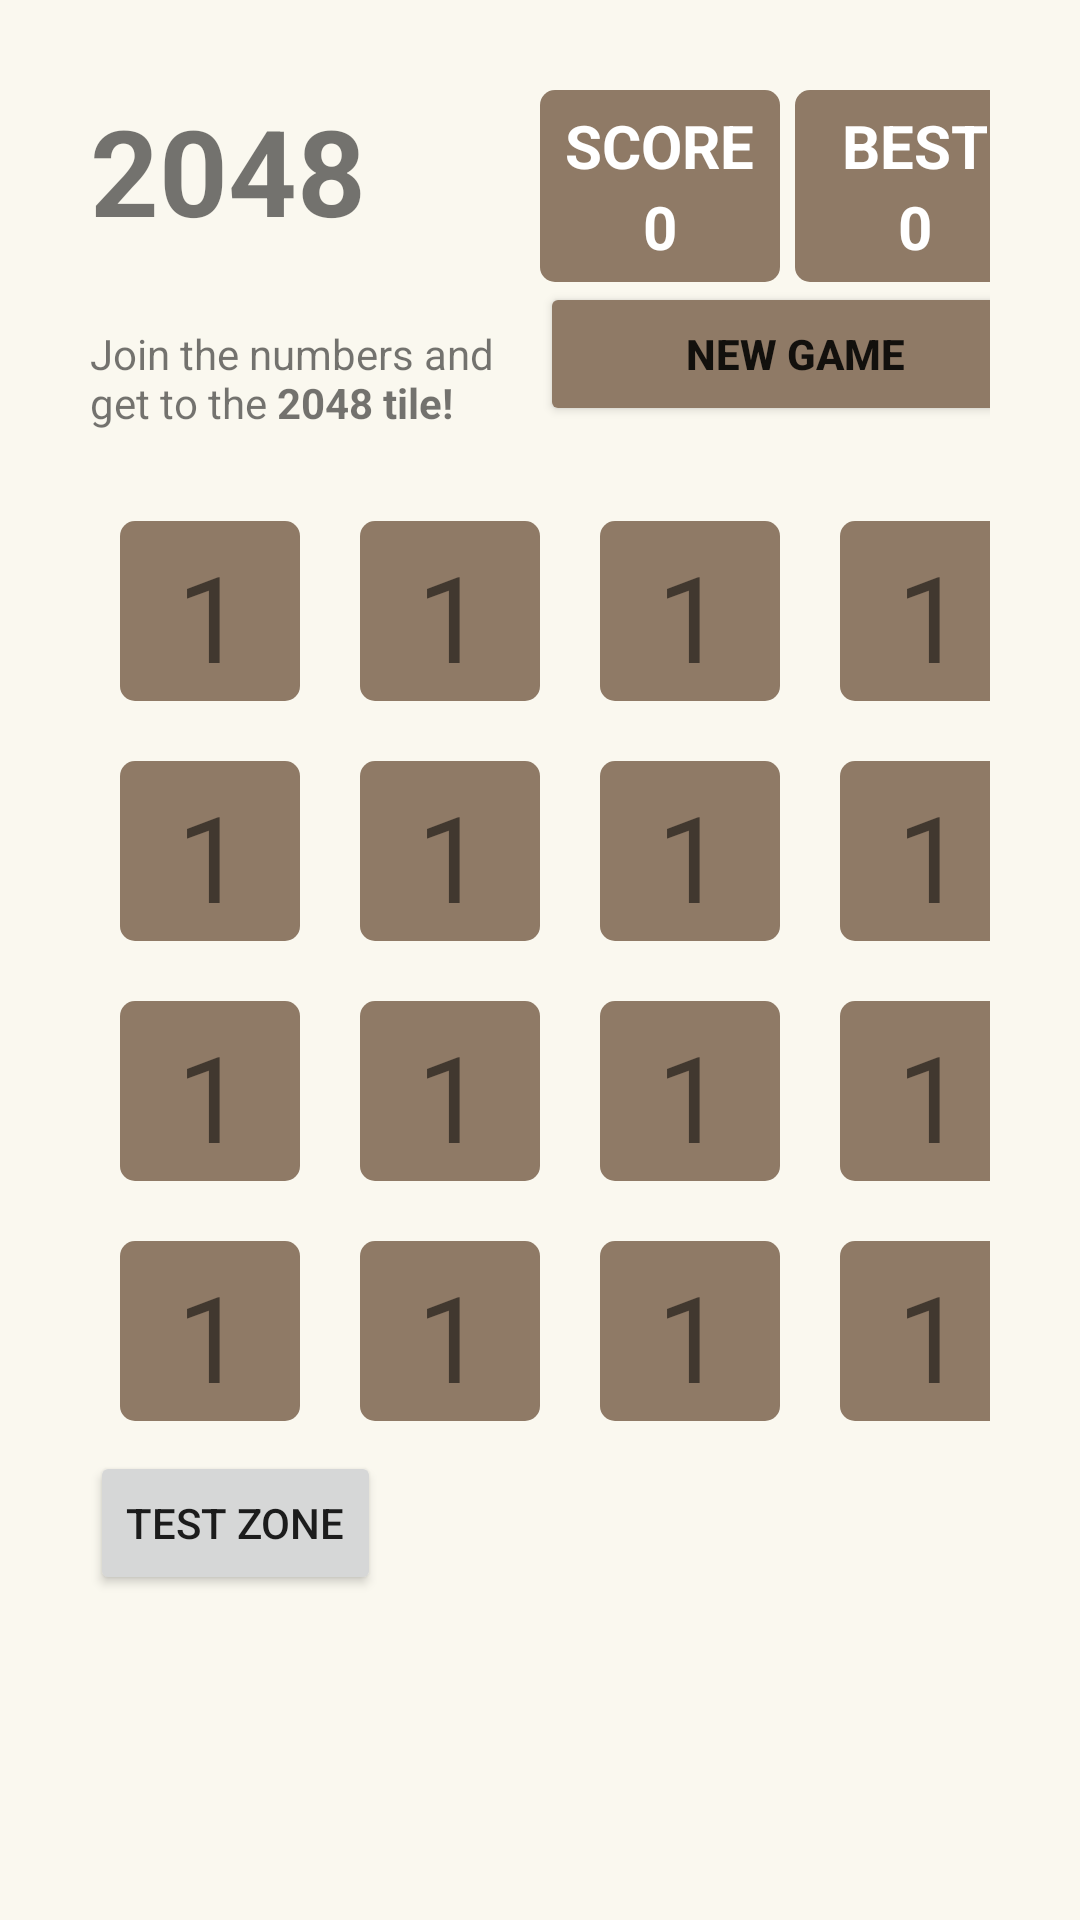

This screen was rendered from an Android layout file. Write that file and the resources it references.
<!-- AndroidManifest.xml: application theme Theme.App2048 -->
<!-- res/layout/activity_main.xml -->
<?xml version="1.0" encoding="utf-8"?>
<GridLayout xmlns:android="http://schemas.android.com/apk/res/android"
    android:layout_width="match_parent"
    android:layout_height="match_parent"
    android:background="@color/background"
    android:columnCount="3"
    android:orientation="horizontal"
    android:padding="30dp">

    <TextView
        android:layout_column="0"
        android:text="@string/app_name"
        android:textSize="40sp"
        android:textStyle="bold" />

    <LinearLayout
        android:layout_width="80dp"
        android:layout_column="1"
        android:layout_gravity="center"
        android:background="@drawable/item"
        android:gravity="center"
        android:orientation="vertical"
        android:padding="5dp">

        <TextView
            android:layout_width="wrap_content"
            android:layout_height="wrap_content"
            android:text="@string/score_title"
            android:textColor="@color/white"
            android:textSize="20sp"
            android:textStyle="bold" />

        <TextView
            android:layout_width="wrap_content"
            android:layout_height="wrap_content"
            android:text="@string/init_value"
            android:textColor="@color/white"
            android:textSize="20sp"
            android:textStyle="bold" />

    </LinearLayout>

    <LinearLayout
        android:layout_width="80dp"
        android:layout_column="2"
        android:layout_gravity="center"
        android:background="@drawable/item"
        android:gravity="center"
        android:orientation="vertical"
        android:padding="5dp">

        <TextView
            android:layout_width="wrap_content"
            android:layout_height="wrap_content"
            android:text="@string/best_title"
            android:textColor="@color/white"
            android:textSize="20sp"
            android:textStyle="bold" />

        <TextView
            android:layout_width="wrap_content"
            android:layout_height="wrap_content"
            android:text="@string/init_value"
            android:textColor="@color/white"
            android:textSize="20sp"
            android:textStyle="bold" />

    </LinearLayout>

    <TextView
        android:layout_width="150dp"
        android:layout_column="0"
        android:text="@string/text_default" />

    <Button
        android:id="@+id/newGame"
        android:layout_columnSpan="2"
        android:width="170dp"
        android:backgroundTint="@color/item_disable"
        android:text="@string/new_game_button"
        android:textStyle="bold" />


    <GridLayout
        android:layout_width="match_parent"
        android:layout_height="wrap_content"
        android:layout_columnSpan="3"
        android:layout_marginTop="20dp"
        android:background="@drawable/backgrid"
        android:columnCount="4"
        android:orientation="horizontal">

        <TextView
            android:layout_column="0"
            android:layout_margin="10dp"
            android:width="60dp"
            android:height="60dp"
            android:background="@drawable/item"
            android:gravity="center"
            android:text="1"
            android:textSize="40sp" />

        <TextView
            android:layout_column="1"
            android:layout_margin="10dp"
            android:width="60dp"
            android:height="60dp"
            android:background="@drawable/item"
            android:gravity="center"
            android:text="1"
            android:textSize="40sp" />

        <TextView
            android:layout_column="2"
            android:layout_margin="10dp"
            android:width="60dp"
            android:height="60dp"
            android:background="@drawable/item"
            android:gravity="center"
            android:text="1"
            android:textSize="40sp" />

        <TextView
            android:layout_column="3"
            android:layout_margin="10dp"
            android:width="60dp"
            android:height="60dp"
            android:background="@drawable/item"
            android:gravity="center"
            android:text="1"
            android:textSize="40sp" />

        <TextView
            android:layout_column="0"
            android:layout_margin="10dp"
            android:width="60dp"
            android:height="60dp"
            android:background="@drawable/item"
            android:gravity="center"
            android:text="1"
            android:textSize="40sp" />

        <TextView
            android:layout_column="1"
            android:layout_margin="10dp"
            android:width="60dp"
            android:height="60dp"
            android:background="@drawable/item"
            android:gravity="center"
            android:text="1"
            android:textSize="40sp" />

        <TextView
            android:layout_column="2"
            android:layout_margin="10dp"
            android:width="60dp"
            android:height="60dp"
            android:background="@drawable/item"
            android:gravity="center"
            android:text="1"
            android:textSize="40sp" />

        <TextView
            android:layout_column="3"
            android:layout_margin="10dp"
            android:width="60dp"
            android:height="60dp"
            android:background="@drawable/item"
            android:gravity="center"
            android:text="1"
            android:textSize="40sp" />

        <TextView
            android:layout_column="0"
            android:layout_margin="10dp"
            android:width="60dp"
            android:height="60dp"
            android:background="@drawable/item"
            android:gravity="center"
            android:text="1"
            android:textSize="40sp" />

        <TextView
            android:layout_column="1"
            android:layout_margin="10dp"
            android:width="60dp"
            android:height="60dp"
            android:background="@drawable/item"
            android:gravity="center"
            android:text="1"
            android:textSize="40sp" />

        <TextView
            android:layout_column="2"
            android:layout_margin="10dp"
            android:width="60dp"
            android:height="60dp"
            android:background="@drawable/item"
            android:gravity="center"
            android:text="1"
            android:textSize="40sp" />

        <TextView
            android:layout_column="3"
            android:layout_margin="10dp"
            android:width="60dp"
            android:height="60dp"
            android:background="@drawable/item"
            android:gravity="center"
            android:text="1"
            android:textSize="40sp" />

        <TextView
            android:layout_column="0"
            android:layout_margin="10dp"
            android:width="60dp"
            android:height="60dp"
            android:background="@drawable/item"
            android:gravity="center"
            android:text="1"
            android:textSize="40sp" />

        <TextView
            android:layout_column="1"
            android:layout_margin="10dp"
            android:width="60dp"
            android:height="60dp"
            android:background="@drawable/item"
            android:gravity="center"
            android:text="1"
            android:textSize="40sp" />

        <TextView
            android:layout_column="2"
            android:layout_margin="10dp"
            android:width="60dp"
            android:height="60dp"
            android:background="@drawable/item"
            android:gravity="center"
            android:text="1"
            android:textSize="40sp" />

        <TextView
            android:layout_column="3"
            android:layout_margin="10dp"
            android:width="60dp"
            android:height="60dp"
            android:background="@drawable/item"
            android:gravity="center"
            android:text="1"
            android:textSize="40sp" />


    </GridLayout>

    <Button
        android:id="@+id/goToTestZone"
        android:text="Test Zone" />
</GridLayout>
<!-- resources referenced by this layout -->
<resources>
  <color name="background">#faf8ef</color>
  <color name="item_disable">#8f7a66</color>
  <color name="white">#FFFFFFFF</color>
  <!-- drawable item (drawable) -->
  <?xml version="1.0" encoding="utf-8"?>
  <shape xmlns:android="http://schemas.android.com/apk/res/android"
      android:shape="rectangle"   >
  
      <solid
          android:color="@color/item_disable" >
      </solid>
  
      <padding
          android:left="5dp"
          android:top="5dp"
          android:right="5dp"
          android:bottom="5dp"    >
      </padding>
  
      <corners
          android:radius="5dp"   >
      </corners>
  </shape>
  <string name="app_name">2048</string>
  <string name="best_title">BEST</string>
  <string name="init_value">0</string>
  <string name="new_game_button">New Game</string>
  <string name="score_title">SCORE</string>
  <string name="text_default">Join the numbers and get to the <b>2048 tile!</b></string>
  <style name="Theme.App2048" parent="Theme.MaterialComponents.DayNight.DarkActionBar">
          
          <item name="colorPrimary">@color/purple_500</item>
          <item name="colorPrimaryVariant">@color/purple_700</item>
          <item name="colorOnPrimary">@color/white</item>
          
          <item name="colorSecondary">@color/teal_200</item>
          <item name="colorSecondaryVariant">@color/teal_700</item>
          <item name="colorOnSecondary">@color/black</item>
          
          <item name="android:statusBarColor">?attr/colorPrimaryVariant</item>
          
      </style>
  <color name="purple_500">#FF6200EE</color>
  <color name="purple_700">#FF3700B3</color>
  <color name="teal_200">#FF03DAC5</color>
  <color name="teal_700">#FF018786</color>
  <color name="black">#FF000000</color>
</resources>
